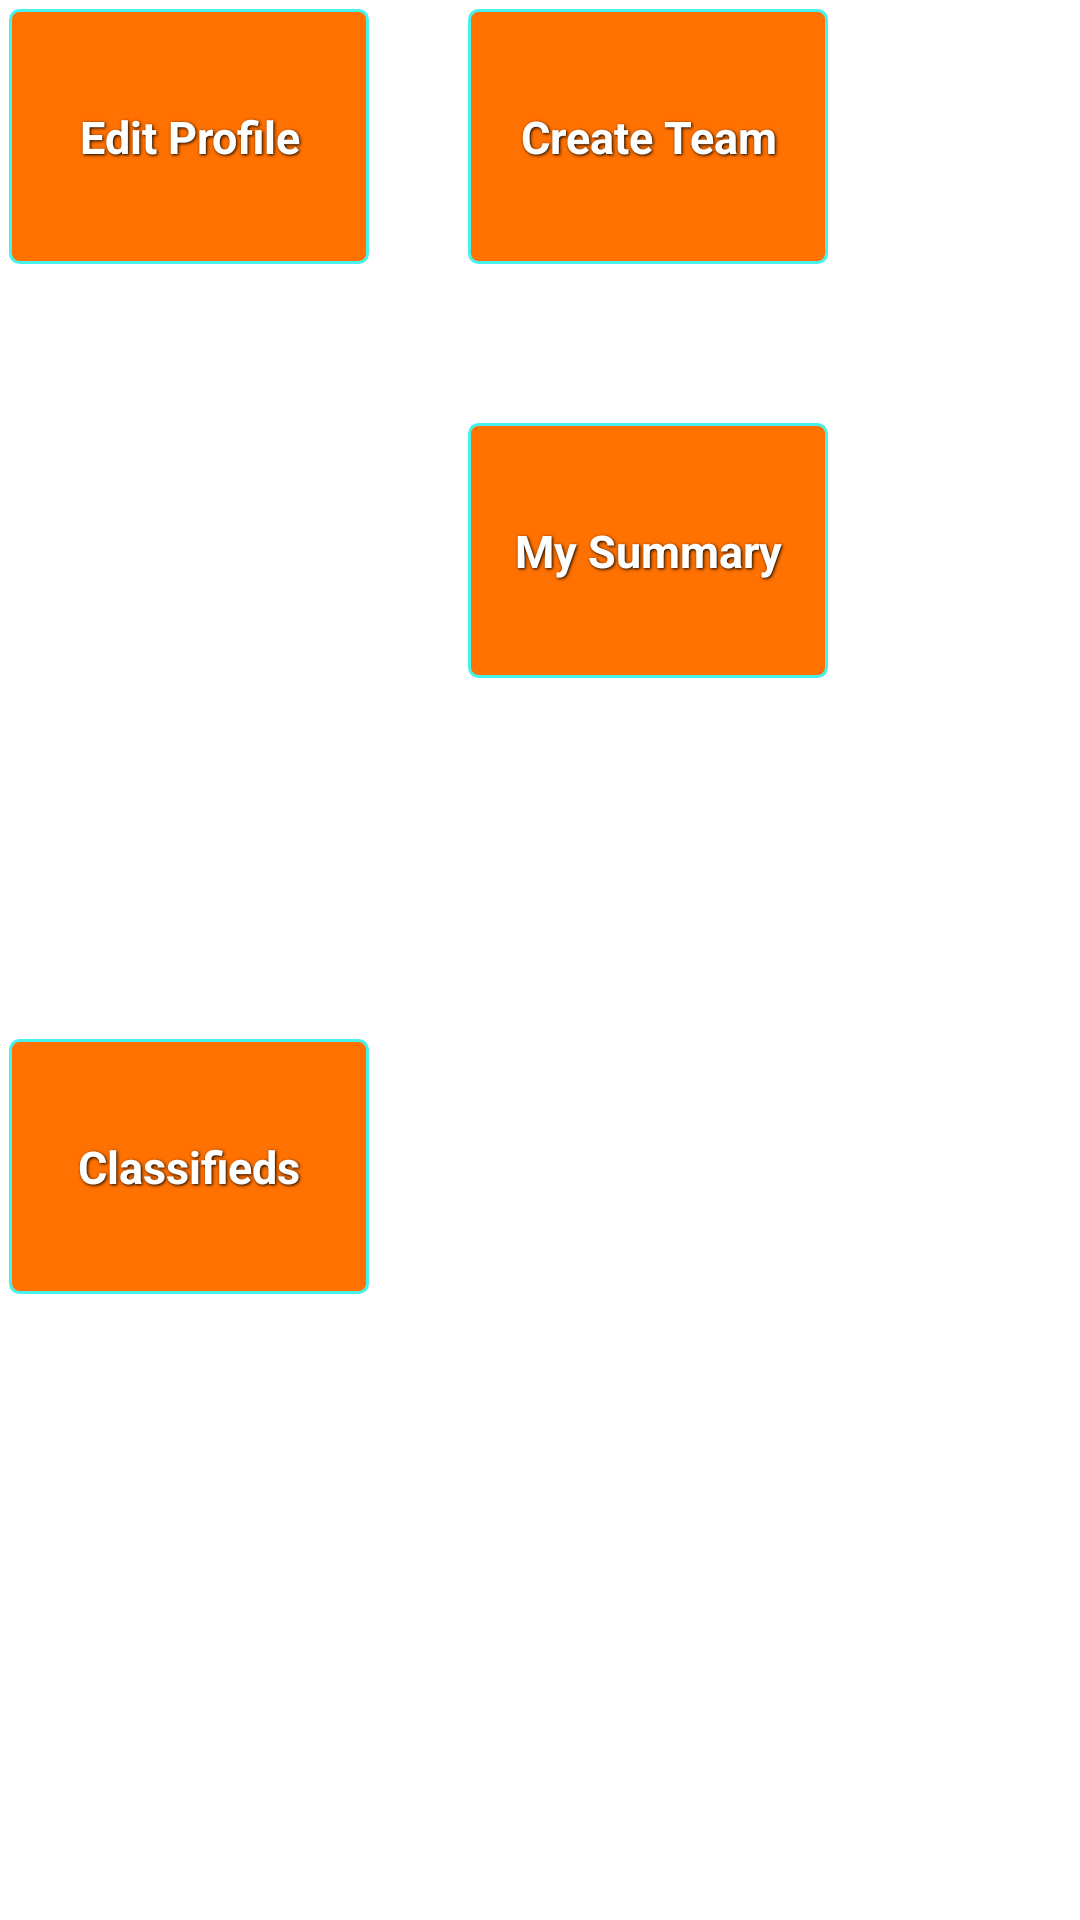

Layout XML and referenced resources for this Android screen:
<!-- AndroidManifest.xml: application theme AppTheme -->
<!-- res/layout/loggedin.xml -->
<?xml version="1.0" encoding="utf-8"?>
<GridLayout xmlns:android="http://schemas.android.com/apk/res/android"
    android:layout_width="wrap_content"
    android:layout_height="wrap_content"
   
    android:layout_gravity="center"
    android:columnCount="2"
     android:rowCount="2"
    android:orientation="horizontal"
    
       
   
     >

    <Button
        android:id="@+id/edit_profile"
      
        android:layout_width="120dp"
        android:layout_height="85dp"
    
        android:layout_gravity="fill_horizontal|center_vertical"
     
         android:background="@drawable/red_button"
          style="@+style/button_text"
        android:text="@string/editprofile"
        android:layout_marginRight="30dp"
        android:layout_marginBottom="50dp"  />

    <Button
        android:id="@+id/create_team"
        android:layout_width="120dp"
        android:layout_height="85dp"
        
        
        android:layout_gravity="left|top"
        
        android:background="@drawable/red_button"
        style="@+style/button_text"
        android:text="@string/createteam" />
    
     <Button
        android:id="@+id/classifieds"
      
        android:layout_width="120dp"
        android:layout_height="85dp"
    
        android:layout_gravity="fill_horizontal|center_vertical"

         android:background="@drawable/red_button"
          style="@+style/button_text"
        android:text="Classifieds"
        android:layout_marginRight="30dp"  />

    <Button
        android:id="@+id/my_summary"
        android:layout_width="120dp"
        android:layout_height="85dp"
        
        android:layout_gravity="left|top"
  
        android:background="@drawable/red_button"
        style="@+style/button_text"
        android:text="My Summary" />

</GridLayout>
<!-- resources referenced by this layout -->
<resources>
  <!-- drawable background: jpg bitmap (drawable-ldpi, 9535 bytes) -->
  <!-- drawable red_button (drawable-ldpi) -->
  <?xml version="1.0" encoding="utf-8"?>
  <selector
      xmlns:android="http://schemas.android.com/apk/res/android">
  
      <item android:state_pressed="true" >
          <shape>
              <gradient
                  android:startColor="@color/red"
                  android:endColor="@color/red"
                  android:angle="270" />
              <stroke
                  android:width="3dp"
                  android:color="@color/blue" />
              <corners
                  android:radius="3dp" />
              <padding
                  android:left="10dp"
                  android:top="10dp"
                  android:right="10dp"
                  android:bottom="10dp" />
          </shape>
      </item>
  
      <item android:state_focused="true" >
          <shape>
              <gradient
                  android:endColor="@color/blue"
                  android:startColor="@color/blue"
                  android:angle="270" />
              <stroke
                  android:width="3dp"
                  android:color="@color/grey05" />
              <corners
                  android:radius="3dp" />
              <padding
                  android:left="10dp"
                  android:top="10dp"
                  android:right="10dp"
                  android:bottom="10dp" />
          </shape>
      </item>
  
      <item>        
          <shape>
              <gradient
                  android:endColor="@color/orange"
                  android:startColor="@color/orange"
                  android:angle="270" />
              <stroke
                  android:width="1dp"
                  android:color="@color/blue" />
              <corners
                  android:radius="3dp" />
              <padding
                  android:left="10dp"
                  android:top="10dp"
                  android:right="10dp"
                  android:bottom="10dp" />
          </shape>
      </item>
  </selector>
  <string name="createteam">Create Team</string>
  <string name="editprofile">Edit Profile</string>
  <style name="button_text">
      <item name="android:layout_width">fill_parent</item>
      <item name="android:layout_height">wrap_content</item>
      <item name="android:textColor">#ffffff</item>
      <item name="android:gravity">center</item>
      <item name="android:layout_margin">3dp</item>
      <item name="android:textSize">15sp</item>
      <item name="android:textStyle">bold</item>
      <item name="android:shadowColor">#000000</item>
      <item name="android:shadowDx">1</item>
      <item name="android:shadowDy">1</item>
      <item name="android:shadowRadius">2</item>
    </style>
  <style name="AppTheme" parent="AppBaseTheme">
          
      </style>
  <color name="red">#FF0000</color>
  <color name="blue">#48F1EB</color>
  <color name="grey05">#1D0D0D</color>
  <color name="orange">#FF7100</color>
  <style name="AppBaseTheme" parent="android:Theme.Light">
          
      </style>
</resources>
